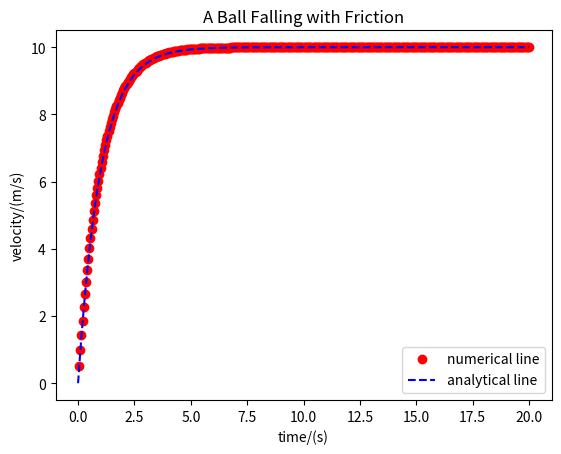

Reproduce this figure in Python.
import matplotlib.pyplot as plt
import numpy as np
#analytical line
x=np.linspace(0.0,20.0,201)
def f(x): 
    return (1-np.exp(-x))*10
#numerical line
v_all=[]
t_all=[]
v=0
t=0
a=10;b=1
dt=0.05

endtime=20
while t < endtime:
    
    v=v+dt*(a-b*v)
    t=t+dt

    v_all.append(v)
    t_all.append(t)
  
line1,=plt.plot(t_all,v_all,'ro')
line2,=plt.plot(x,f(x),'b--')
plt.xlabel("time/(s)")
plt.ylabel("velocity/(m/s)")
plt.legend((line1,line2),('numerical line','analytical line'))
plt.title("A Ball Falling with Friction")
plt.show()

